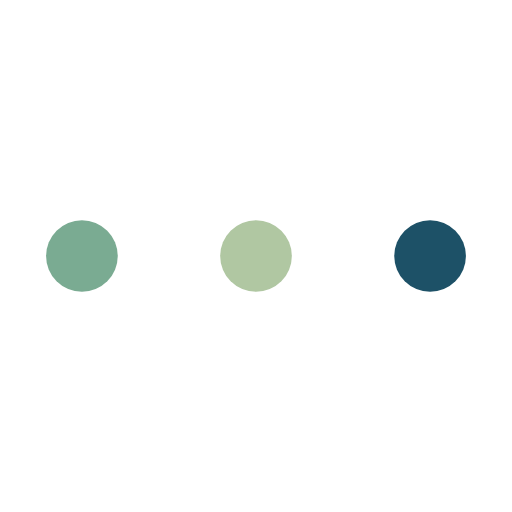
t = 0.00 s
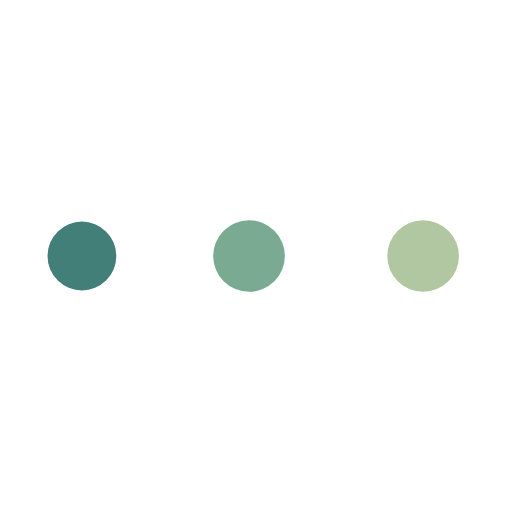
t = 0.38 s
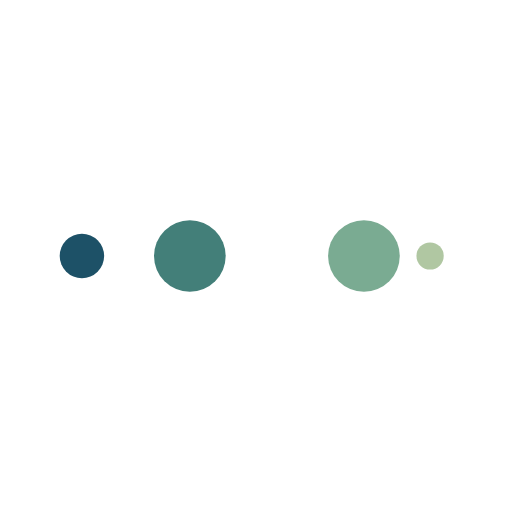
t = 0.63 s
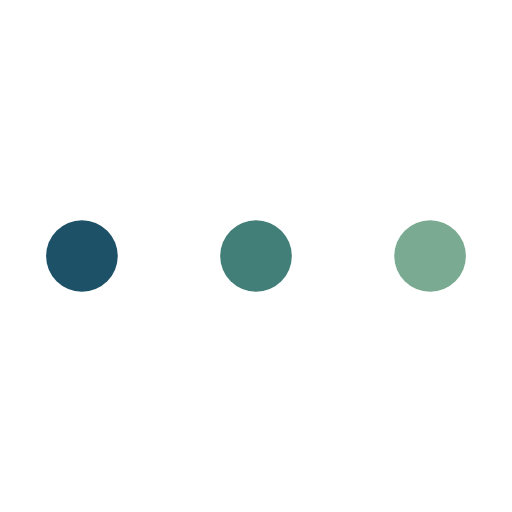
t = 1.00 s
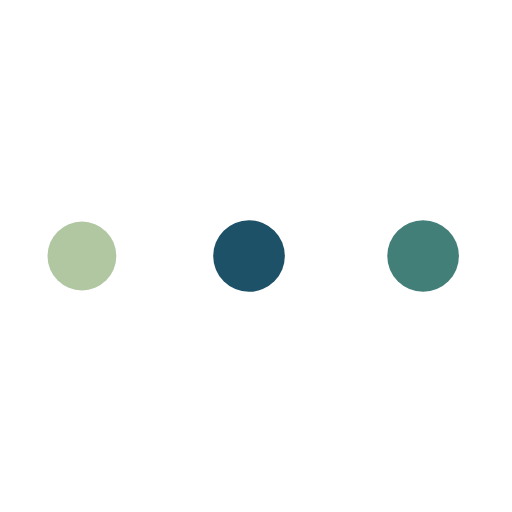
t = 1.38 s
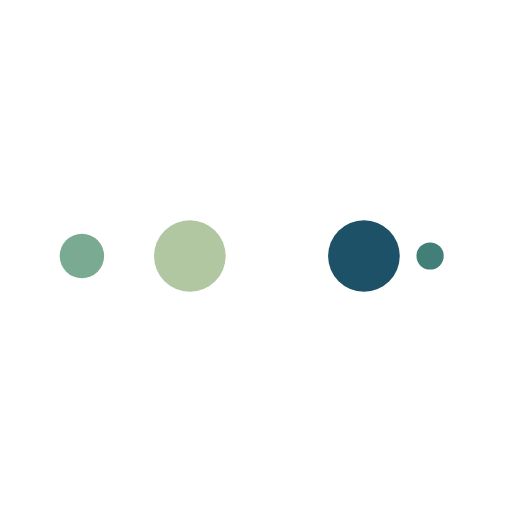
t = 1.63 s

The animated SVG that drew these frames (rendered in a browser with its animation timeline set to each time). Animation: 10 SMIL elements (animate=10); one cycle of 2.00 s, repeats indefinitely.

<?xml version="1.0" encoding="utf-8"?>
<svg xmlns="http://www.w3.org/2000/svg" xmlns:xlink="http://www.w3.org/1999/xlink" style="margin: auto; background: none; display: block; shape-rendering: auto;" width="150px" height="150px" viewBox="0 0 100 100" preserveAspectRatio="xMidYMid">
<circle cx="84" cy="50" r="10" fill="#1d5167">
    <animate attributeName="r" repeatCount="indefinite" dur="0.5s" calcMode="spline" keyTimes="0;1" values="7;0" keySplines="0 0.5 0.5 1" begin="0s"></animate>
    <animate attributeName="fill" repeatCount="indefinite" dur="2s" calcMode="discrete" keyTimes="0;0.25;0.5;0.75;1" values="#1d5167;#b0c7a2;#7aab92;#437f79;#1d5167" begin="0s"></animate>
</circle><circle cx="16" cy="50" r="10" fill="#1d5167">
  <animate attributeName="r" repeatCount="indefinite" dur="2s" calcMode="spline" keyTimes="0;0.25;0.5;0.75;1" values="0;0;7;7;7" keySplines="0 0.5 0.5 1;0 0.5 0.5 1;0 0.5 0.5 1;0 0.5 0.5 1" begin="0s"></animate>
  <animate attributeName="cx" repeatCount="indefinite" dur="2s" calcMode="spline" keyTimes="0;0.25;0.5;0.75;1" values="16;16;16;50;84" keySplines="0 0.5 0.5 1;0 0.5 0.5 1;0 0.5 0.5 1;0 0.5 0.5 1" begin="0s"></animate>
</circle><circle cx="50" cy="50" r="10" fill="#437f79">
  <animate attributeName="r" repeatCount="indefinite" dur="2s" calcMode="spline" keyTimes="0;0.25;0.5;0.75;1" values="0;0;7;7;7" keySplines="0 0.5 0.5 1;0 0.5 0.5 1;0 0.5 0.5 1;0 0.5 0.5 1" begin="-0.5s"></animate>
  <animate attributeName="cx" repeatCount="indefinite" dur="2s" calcMode="spline" keyTimes="0;0.25;0.5;0.75;1" values="16;16;16;50;84" keySplines="0 0.5 0.5 1;0 0.5 0.5 1;0 0.5 0.5 1;0 0.5 0.5 1" begin="-0.5s"></animate>
</circle><circle cx="84" cy="50" r="10" fill="#7aab92">
  <animate attributeName="r" repeatCount="indefinite" dur="2s" calcMode="spline" keyTimes="0;0.25;0.5;0.75;1" values="0;0;7;7;7" keySplines="0 0.5 0.5 1;0 0.5 0.5 1;0 0.5 0.5 1;0 0.5 0.5 1" begin="-1s"></animate>
  <animate attributeName="cx" repeatCount="indefinite" dur="2s" calcMode="spline" keyTimes="0;0.25;0.5;0.75;1" values="16;16;16;50;84" keySplines="0 0.5 0.5 1;0 0.5 0.5 1;0 0.5 0.5 1;0 0.5 0.5 1" begin="-1s"></animate>
</circle><circle cx="16" cy="50" r="10" fill="#b0c7a2">
  <animate attributeName="r" repeatCount="indefinite" dur="2s" calcMode="spline" keyTimes="0;0.25;0.5;0.75;1" values="0;0;7;7;7" keySplines="0 0.5 0.5 1;0 0.5 0.5 1;0 0.5 0.5 1;0 0.5 0.5 1" begin="-1.5s"></animate>
  <animate attributeName="cx" repeatCount="indefinite" dur="2s" calcMode="spline" keyTimes="0;0.25;0.5;0.75;1" values="16;16;16;50;84" keySplines="0 0.5 0.5 1;0 0.5 0.5 1;0 0.5 0.5 1;0 0.5 0.5 1" begin="-1.5s"></animate>
</circle>
<!-- [ldio] generated by https://loading.io/ --></svg>